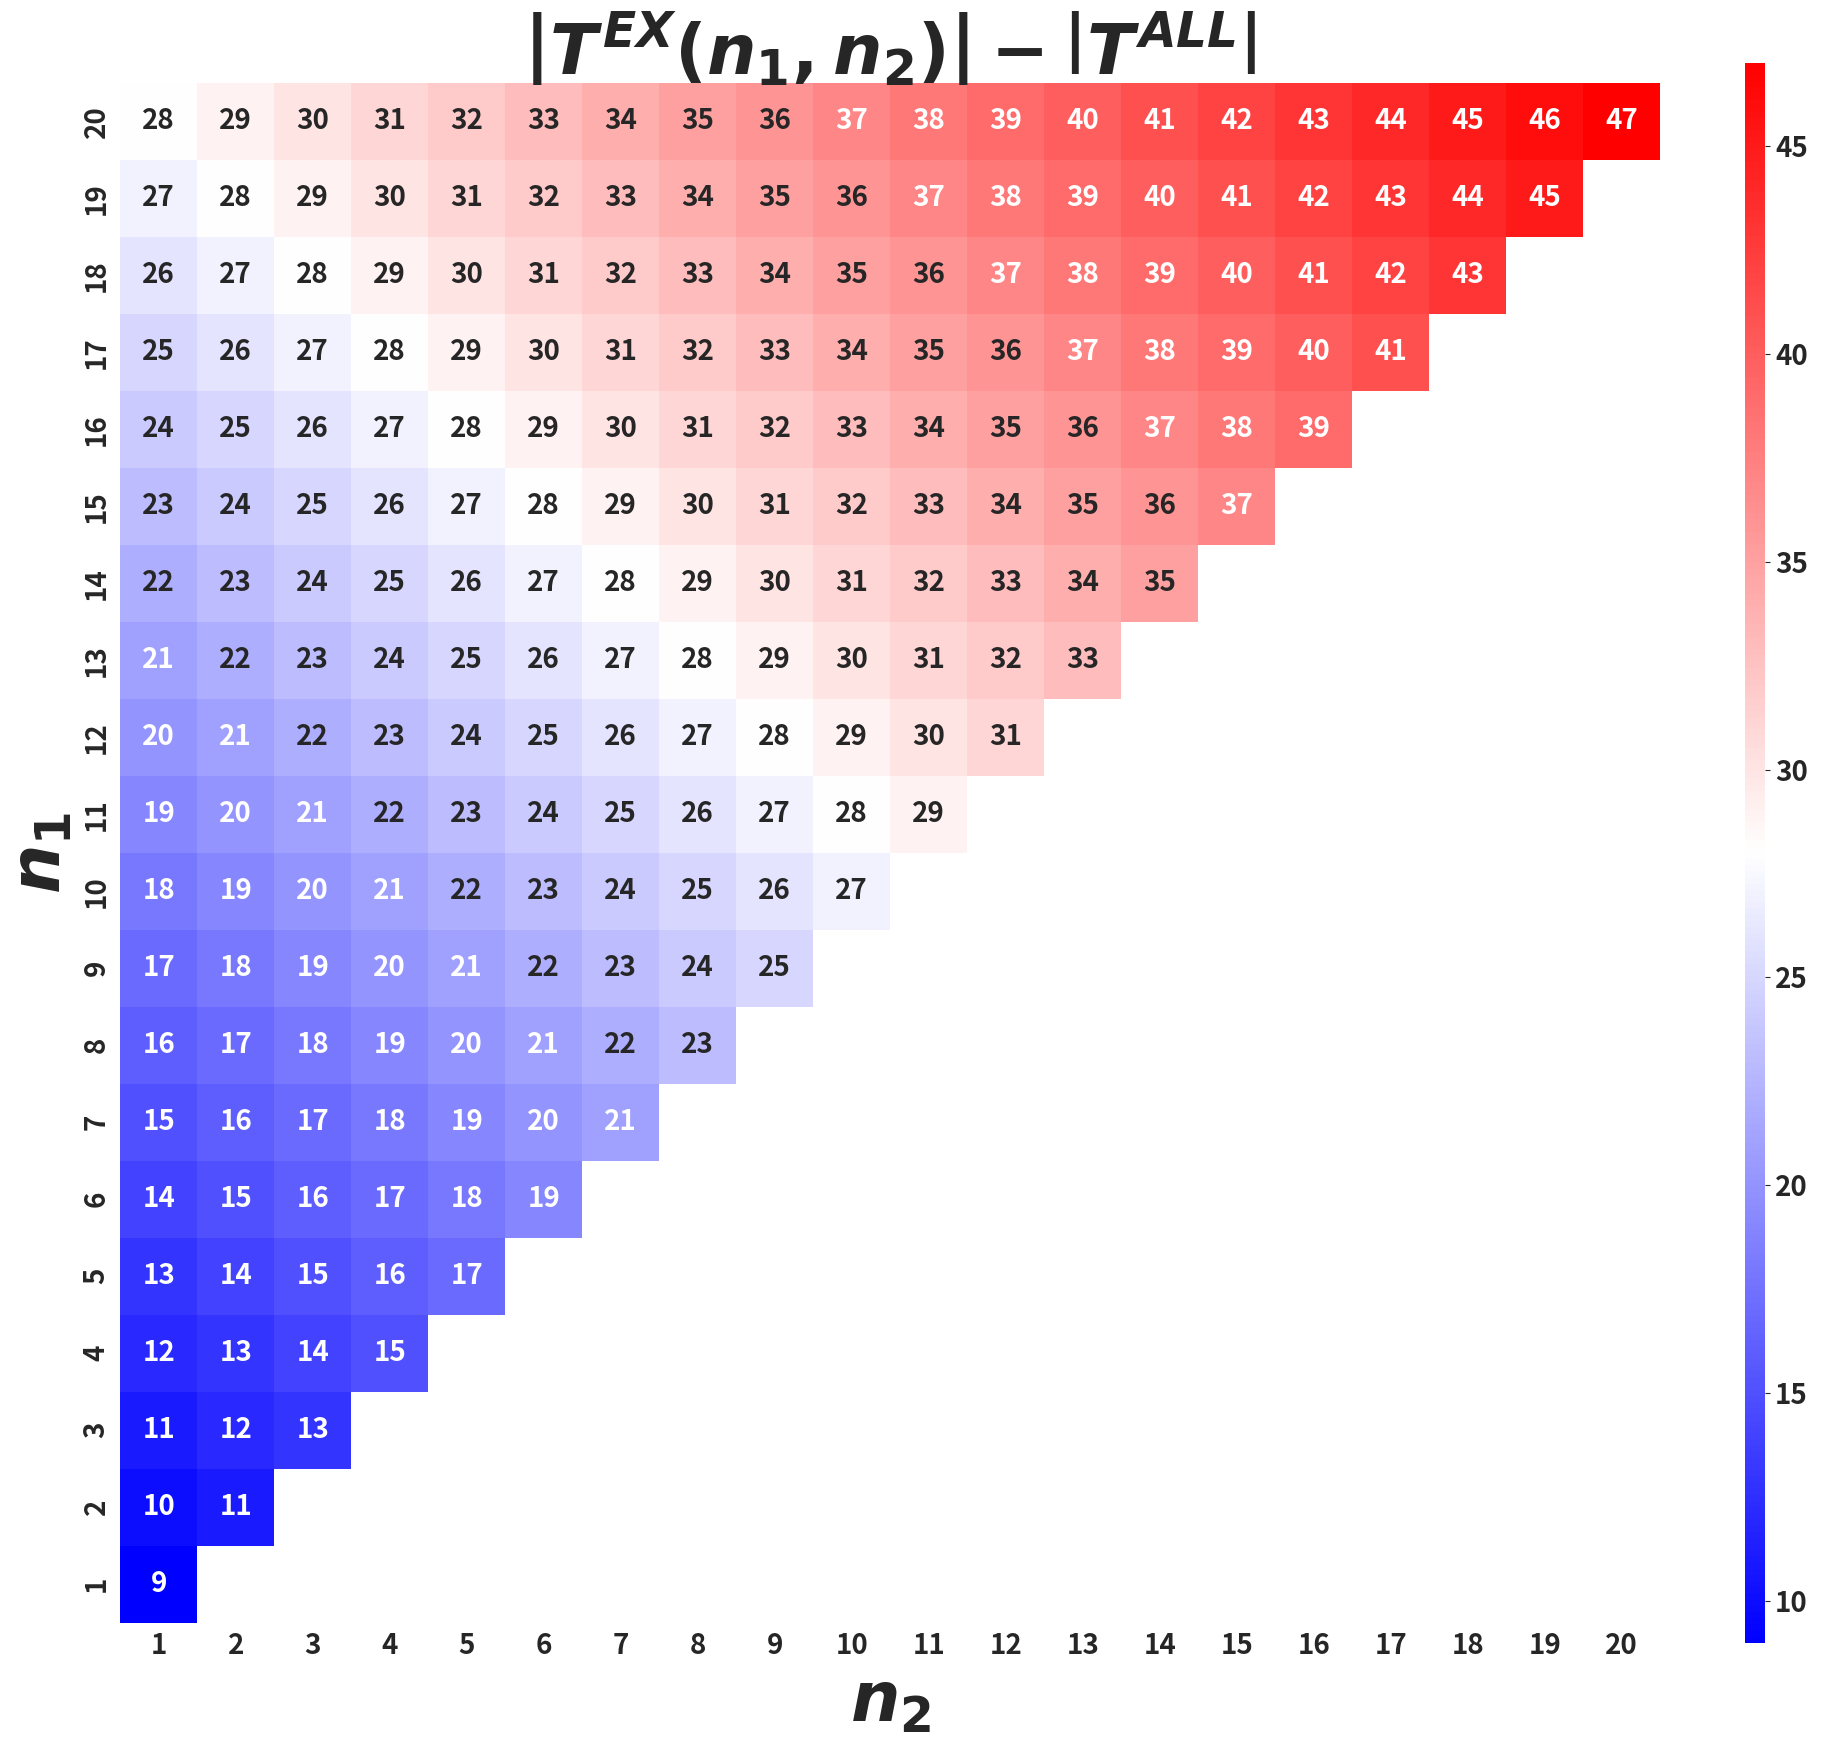

The script that saved this image:
import matplotlib
import seaborn as sns
import numpy as np
import matplotlib.pyplot as plt


def differences(global_min, global_max):
    def encoding_length_all():
        return 5

    def encoding_length_exactly(n1, n2):
        return 12 + n1 + n2

    return {(n1, n2): (encoding_length_exactly(n1, n2) - encoding_length_all())
            for n1 in range(global_min, global_max + 1)
            for n2 in range(n1, global_max + 1)}


def plot_heatmap(global_min, global_max, title, image_file_name, max_n, matrix_as_dict):
    base_fontsize = 20
    font = {'weight': 'bold', 'size': base_fontsize}
    matplotlib.rc('font', **font)
    mask = np.zeros((max_n + 1, max_n + 1))
    mask[:, 0] = True
    mask[0, :] = True
    matrix_as_array = np.zeros((max_n + 1, max_n + 1))
    for k, v in matrix_as_dict.items():
        matrix_as_array[k[1], k[0]] = v
        if k[0] != k[1]:
            mask[k[0], k[1]] = True
    with sns.axes_style("white"):
        fig, ax = plt.subplots(figsize=(20, 20))
        cbar_ax = fig.add_axes([0.94, 0.1, 0.01, 0.79])
        ax = sns.heatmap(matrix_as_array,
                         # vmin=global_min, vmax=global_max,
                         ax=ax,
                         mask=mask, square=True,
                         cmap='bwr',
                         cbar_ax=cbar_ax, cbar=True,
                         annot=True, fmt='.0f')
        ax.invert_yaxis()
        ax.set_xlim(xmin=1)
        ax.set_ylim(ymin=1)
        ax.set_title(title, fontsize=base_fontsize * 2.5)
        ax.set_xlabel('$n_2$', fontsize=base_fontsize * 2.5)
        ax.set_ylabel('$n_1$', fontsize=base_fontsize * 2.5)
        plt.savefig(image_file_name)


if __name__ == '__main__':
    minimum_n, maximum_n = 1, 20
    plot_heatmap(minimum_n, maximum_n,
                 "$\\left|T^{EX}\\left(n_1, n_2 \\right)\\right| - \\left|T^{ALL}\\right|$",
                 "bb_len_diff.png", maximum_n,
                 differences(minimum_n, maximum_n))
